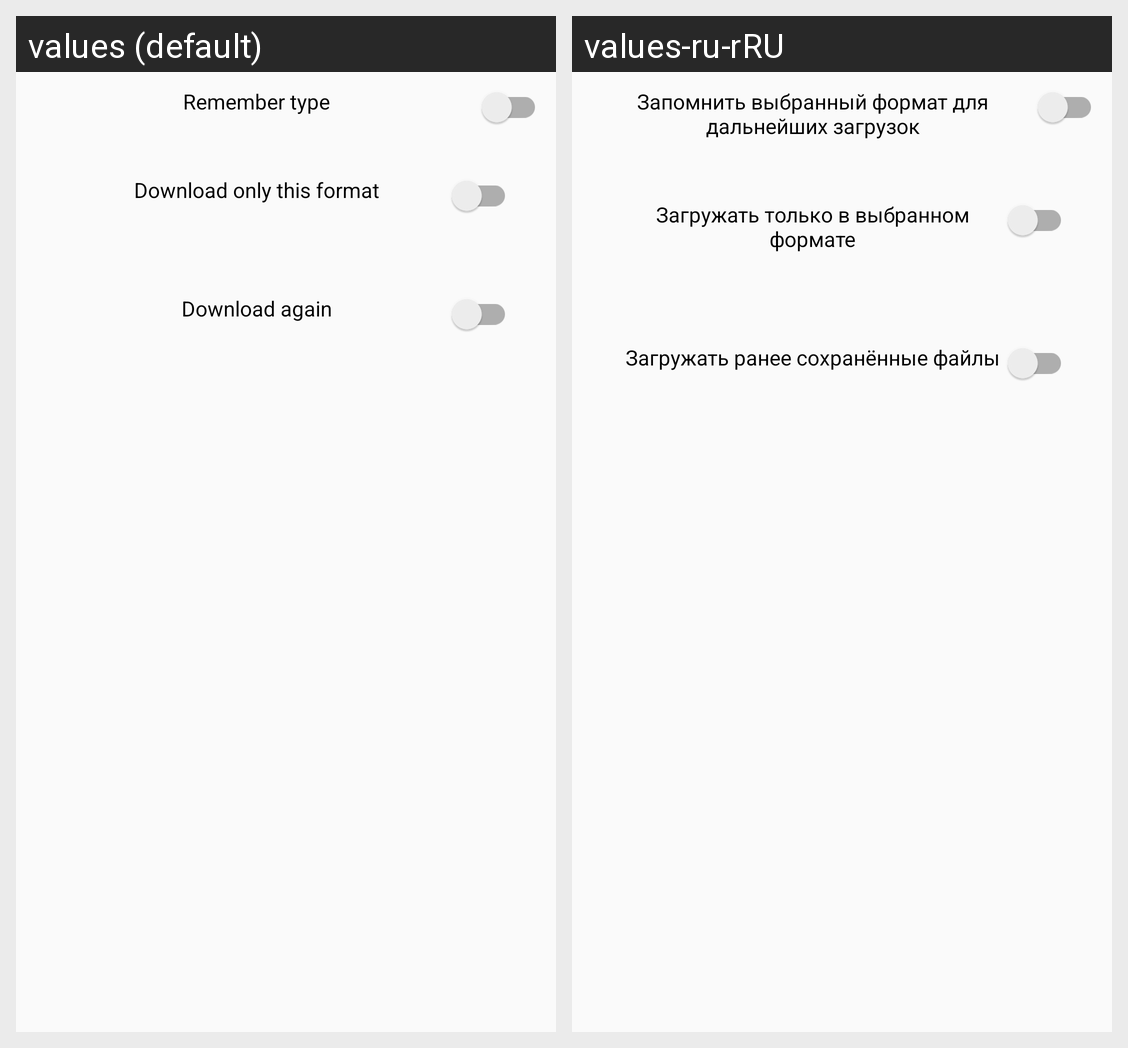

For this localized Android screen grid, give each drawn string resource with its value in every locale shown.
Android screen res/layout/confirm_book_type_select.xml rendered under 2 locales, left to right: values (default), values-ru-rRU. Device: Nexus 5 (rendered at 1080×1920; each locale shown at half size, 540×960, under a caption strip naming it); theme AppTheme.
Strings drawn on this screen, with the default value and each locale's value (text and hints the layout hard-codes, and strings that could not be matched under every locale, appear in the picture but are not listed):

remember_format
  values: Remember type
  values-ru-rRU: Запомнить выбранный формат для дальнейших загрузок

download_only_this_format
  values: Download only this format
  values-ru-rRU: Загружать только в выбранном формате

do_not_re_download
  values: Download again
  values-ru-rRU: Загружать ранее сохранённые файлы
